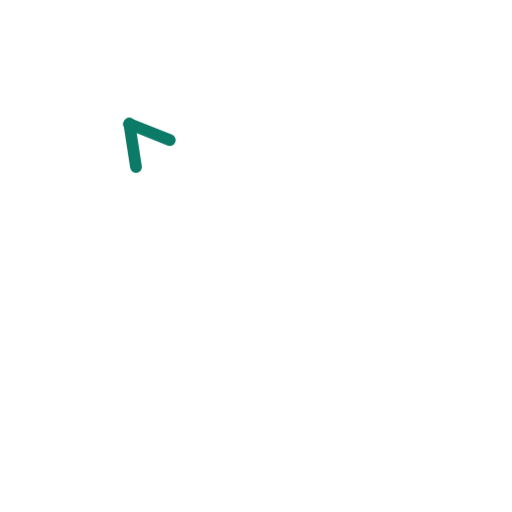
t = 0.00 s
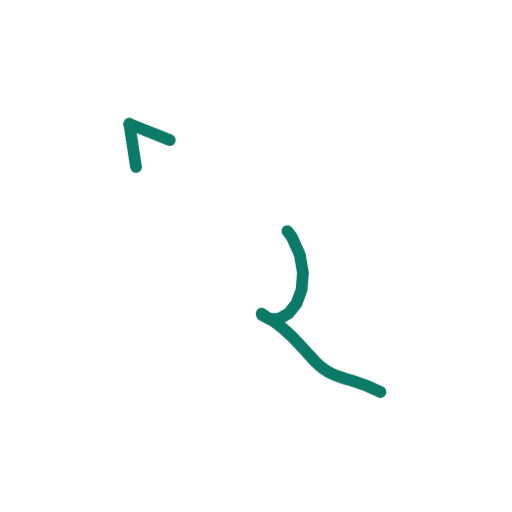
t = 0.36 s
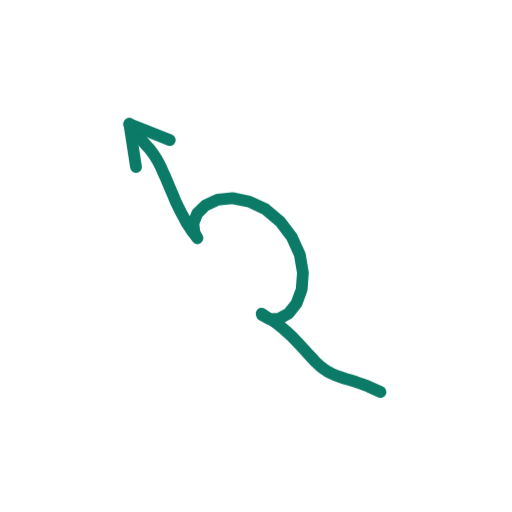
t = 0.73 s
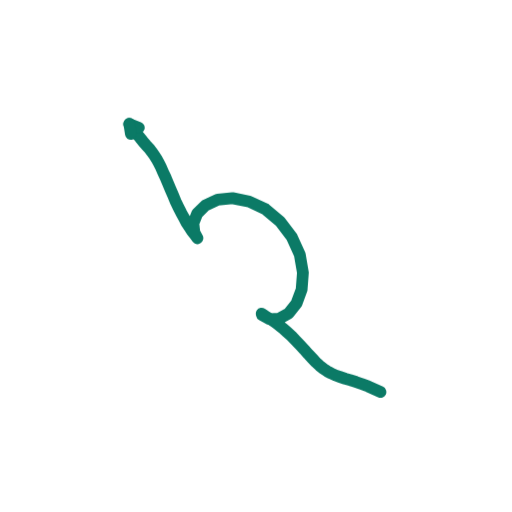
t = 1.40 s
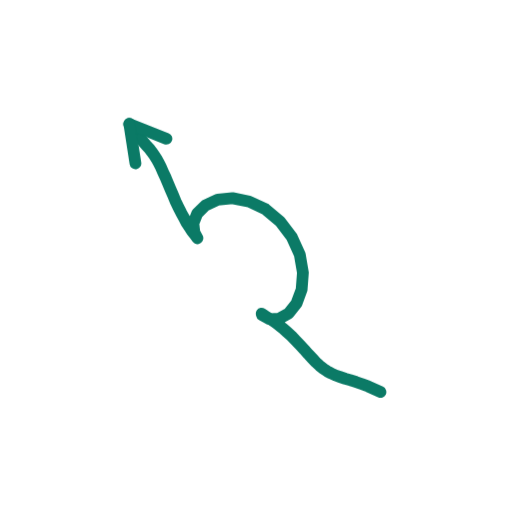
t = 1.74 s
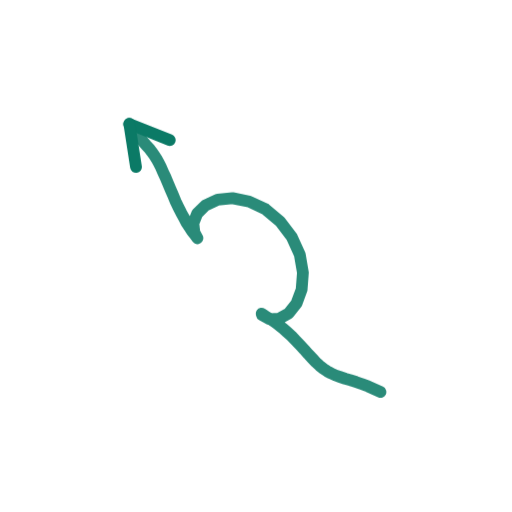
t = 2.16 s

The animated SVG that drew these frames (rendered in a browser with its animation timeline set to each time). Animation: 2 CSS @keyframes rules; one cycle of 2.60 s, repeats indefinitely.

<svg xmlns="http://www.w3.org/2000/svg" viewBox="0 0 200 200" width="200" height="200"><style>.s{stroke-dasharray:var(--L);animation:d 2.6s ease-in-out infinite;animation-delay:var(--d)}@keyframes d{0%{stroke-dashoffset:var(--L);opacity:1}28%,80%{stroke-dashoffset:0;opacity:1}92%{stroke-dashoffset:0;opacity:0}100%{stroke-dashoffset:var(--L);opacity:0}}.m{animation:mm .9s linear infinite}@keyframes mm{to{stroke-dashoffset:-23}}@media(prefers-reduced-motion:reduce){.s,.m{animation:none}}</style><path d="M148.6 153.1L146.2 152.0L143.8 150.9L141.4 150.0L139.1 149.2L136.9 148.5L134.8 147.9L132.8 147.2L131.0 146.6L129.3 145.8L127.8 145.0L126.3 144.0L124.8 142.8L123.3 141.4L121.9 139.9L120.4 138.3L118.8 136.5L117.2 134.8L115.5 133.0L113.8 131.2L112.0 129.6L110.3 128.1L108.6 126.7L106.9 125.5L105.3 124.5L103.7 123.5L102.2 122.5L102.3 123.0L105.3 124.7L109.0 124.5L112.7 122.4L115.8 118.5L117.8 113.1L118.3 106.5L117.1 99.5L114.0 92.6L109.4 86.5L103.7 81.7L97.3 78.7L90.8 77.4L85.0 78.0L80.2 80.2L77.0 83.4L75.5 87.2L75.9 90.8L77.1 93.0L76.1 91.7L75.0 90.3L74.0 88.7L72.9 87.1L71.9 85.2L70.8 83.2L69.7 81.0L68.6 78.7L67.6 76.3L66.6 74.0L65.6 71.6L64.7 69.4L63.7 67.3L62.9 65.4L62.0 63.6L61.1 62.0L60.2 60.6L59.2 59.2L58.2 57.9L57.0 56.6L55.8 55.2L54.6 53.7L53.2 52.1L51.9 50.3L50.5 48.4" fill="none" stroke="#0B7A66" stroke-width="4.6" stroke-linecap="round" stroke-linejoin="round" class="s" style="--L:207;--d:0.00s"/><path d="M50.5 48.4L66.3 54.7" fill="none" stroke="#0B7A66" stroke-width="4.6" stroke-linecap="round" stroke-linejoin="round" class="s" style="--L:17;--d:1.16s"/><path d="M50.5 48.4L53.1 65.2" fill="none" stroke="#0B7A66" stroke-width="4.6" stroke-linecap="round" stroke-linejoin="round" class="s" style="--L:17;--d:1.16s"/></svg>
